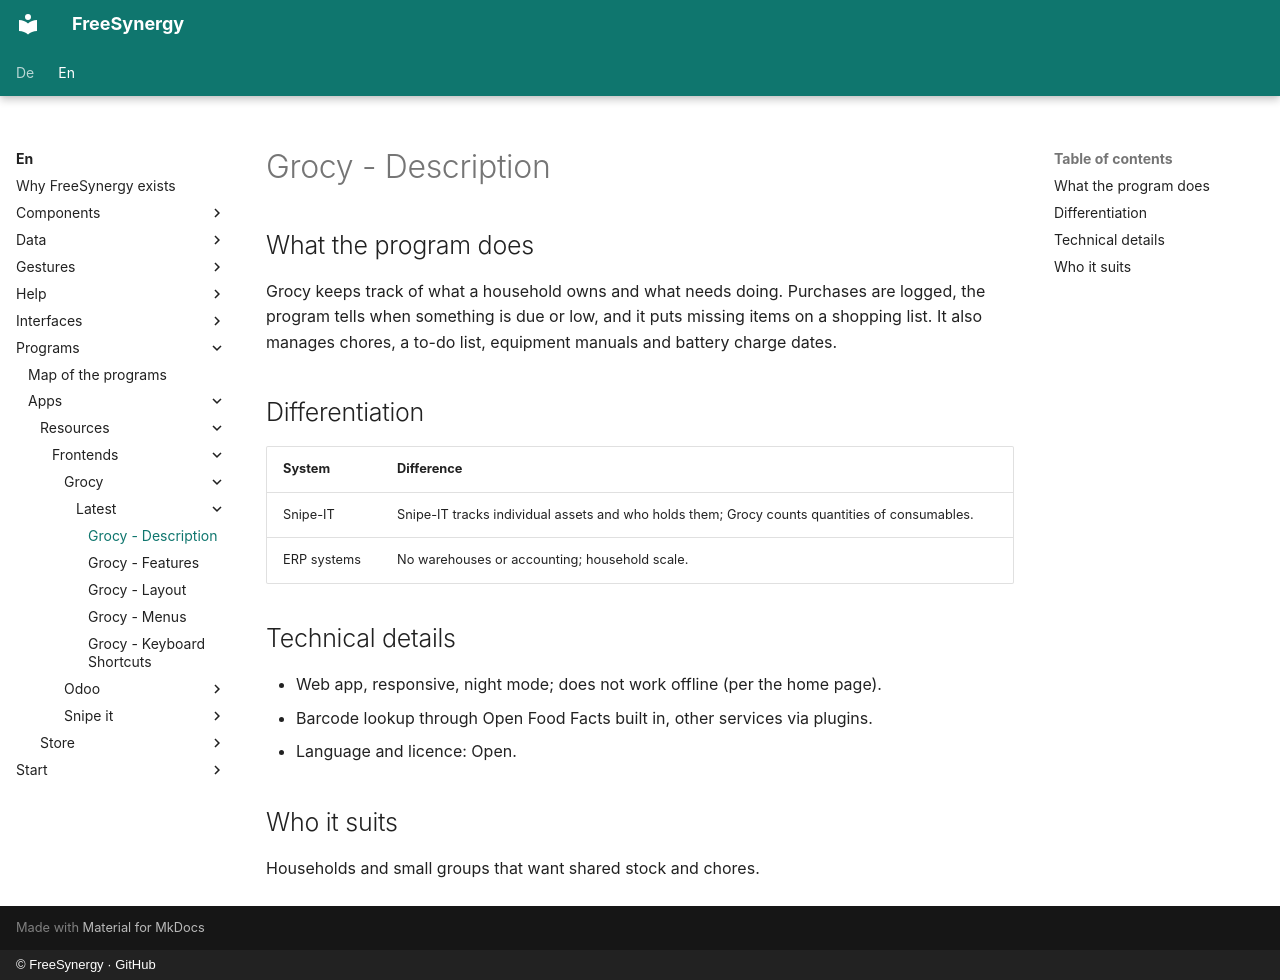

repository: FreeSynergy/fs-documentation · page: en/programs/apps/resources/frontends/grocy/latest/description/index.html · generator: mkdocs · copyright: © FreeSynergy · GitHub

# Grocy - Description

## What the program does

Grocy keeps track of what a household owns and what needs doing. Purchases are logged, the program tells when something is due or low, and it puts missing items on a shopping list. It also manages chores, a to-do list, equipment manuals and battery charge dates.

## Differentiation

| System | Difference |
|--------|------------|
| Snipe-IT | Snipe-IT tracks individual assets and who holds them; Grocy counts quantities of consumables. |
| ERP systems | No warehouses or accounting; household scale. |

## Technical details

- Web app, responsive, night mode; does not work offline (per the home page).
- Barcode lookup through Open Food Facts built in, other services via plugins.
- Language and licence: Open.

## Who it suits

Households and small groups that want shared stock and chores.
